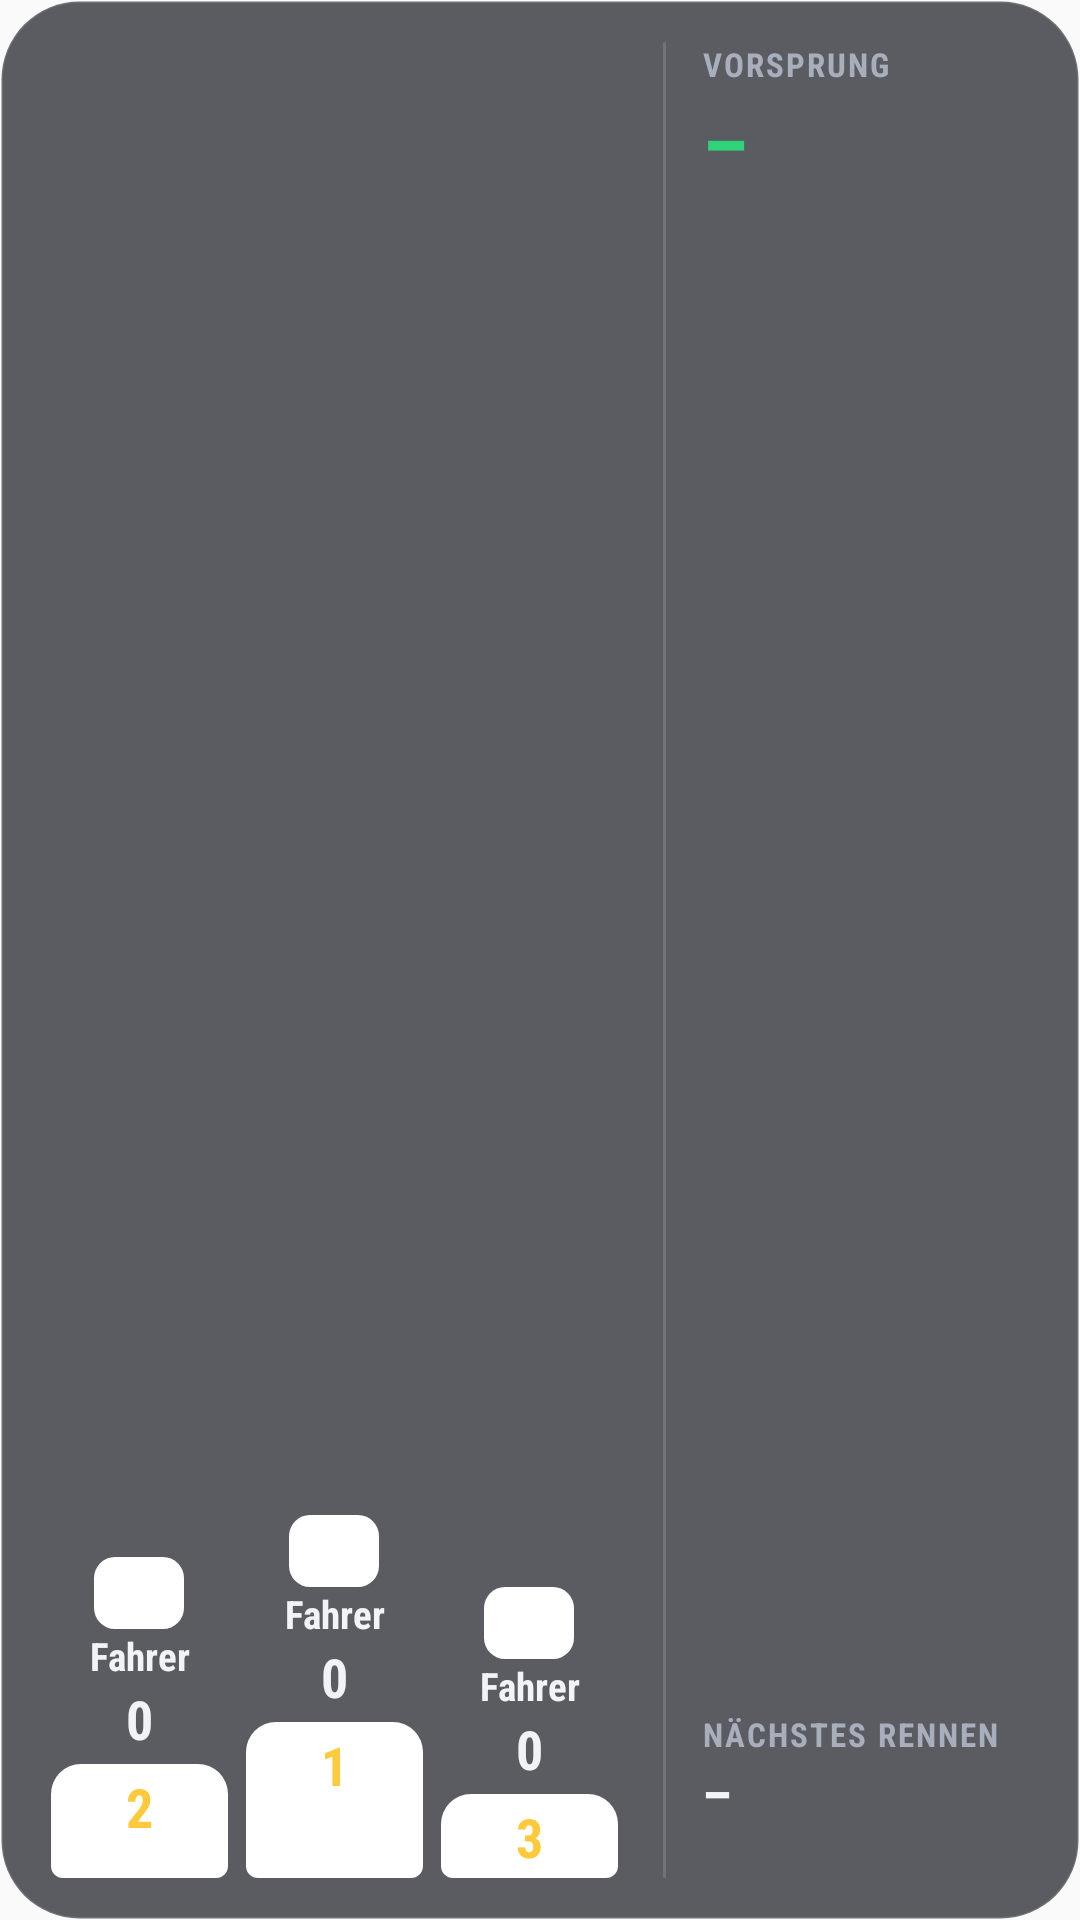

Reconstruct the res/layout file that produces this screen, plus the resources it refers to.
<!-- AndroidManifest.xml: application theme AppTheme -->
<!-- res/layout/widget_top3_large.xml -->
<?xml version="1.0" encoding="utf-8"?>
<FrameLayout xmlns:android="http://schemas.android.com/apk/res/android" android:id="@+id/root" android:layout_width="match_parent" android:layout_height="match_parent">
  <ImageView android:id="@+id/glass" android:layout_width="match_parent" android:layout_height="match_parent" android:scaleType="fitXY" android:visibility="gone"/>
<LinearLayout android:id="@+id/panel" android:layout_width="match_parent" android:layout_height="match_parent" android:orientation="vertical" android:background="@drawable/widget_bg_dark" android:padding="14dp">
  <TextView android:id="@+id/empty" android:layout_width="match_parent" android:layout_height="wrap_content" android:textSize="13sp" android:textColor="#A9AEBD" android:fontFamily="sans-serif-condensed" android:maxLines="3" android:ellipsize="end" android:text="Öffne die App einmal, dann erscheint hier die Wertung." android:visibility="gone"/>
  <LinearLayout android:id="@+id/content" android:layout_width="match_parent" android:layout_height="match_parent" android:orientation="horizontal">
    <LinearLayout android:layout_width="0dp" android:layout_height="match_parent" android:layout_weight="1" android:orientation="horizontal">
      <LinearLayout android:layout_width="0dp" android:layout_height="match_parent" android:layout_weight="1" android:orientation="vertical" android:gravity="bottom|center_horizontal">
        <FrameLayout android:layout_width="wrap_content" android:layout_height="24dp" android:minWidth="30dp">
        <ImageView android:id="@+id/b2_bg" android:layout_width="match_parent" android:layout_height="match_parent" android:src="@drawable/widget_badge" android:scaleType="fitXY"/>
        <TextView android:id="@+id/b2_num" android:layout_width="wrap_content" android:layout_height="match_parent" android:layout_gravity="center" android:gravity="center" android:paddingStart="5dp" android:paddingEnd="5dp" android:fontFamily="sans-serif-condensed" android:textStyle="bold" android:textSize="14sp" android:textColor="#FFFFFF" android:text="–"/>
      </FrameLayout>
        <TextView android:id="@+id/name2" android:layout_width="match_parent" android:layout_height="wrap_content" android:textSize="13sp" android:textColor="#F2F3F7" android:fontFamily="sans-serif-condensed" android:textStyle="bold" android:maxLines="1" android:ellipsize="end" android:text="Fahrer" android:gravity="center"/>
        <TextView android:id="@+id/pts2" android:layout_width="match_parent" android:layout_height="wrap_content" android:textSize="18sp" android:textColor="#F2F3F7" android:fontFamily="sans-serif-condensed" android:textStyle="bold" android:maxLines="1" android:ellipsize="end" android:text="0" android:gravity="center"/>
        <FrameLayout android:layout_width="match_parent" android:layout_height="38dp" android:layout_marginStart="3dp" android:layout_marginEnd="3dp" android:layout_marginTop="3dp">
          <ImageView android:id="@+id/step2" android:layout_width="match_parent" android:layout_height="match_parent" android:src="@drawable/widget_step" android:scaleType="fitXY"/>
          <TextView android:id="@+id/pos2" android:layout_width="wrap_content" android:layout_height="wrap_content" android:textSize="18sp" android:textColor="#FFC93C" android:fontFamily="sans-serif-condensed" android:textStyle="bold" android:maxLines="1" android:ellipsize="end" android:text="2" android:layout_gravity="top|center_horizontal" android:paddingTop="2dp"/>
        </FrameLayout>
      </LinearLayout>
      <LinearLayout android:layout_width="0dp" android:layout_height="match_parent" android:layout_weight="1" android:orientation="vertical" android:gravity="bottom|center_horizontal">
        <FrameLayout android:layout_width="wrap_content" android:layout_height="24dp" android:minWidth="30dp">
        <ImageView android:id="@+id/b1_bg" android:layout_width="match_parent" android:layout_height="match_parent" android:src="@drawable/widget_badge" android:scaleType="fitXY"/>
        <TextView android:id="@+id/b1_num" android:layout_width="wrap_content" android:layout_height="match_parent" android:layout_gravity="center" android:gravity="center" android:paddingStart="5dp" android:paddingEnd="5dp" android:fontFamily="sans-serif-condensed" android:textStyle="bold" android:textSize="14sp" android:textColor="#FFFFFF" android:text="–"/>
      </FrameLayout>
        <TextView android:id="@+id/name1" android:layout_width="match_parent" android:layout_height="wrap_content" android:textSize="13sp" android:textColor="#F2F3F7" android:fontFamily="sans-serif-condensed" android:textStyle="bold" android:maxLines="1" android:ellipsize="end" android:text="Fahrer" android:gravity="center"/>
        <TextView android:id="@+id/pts1" android:layout_width="match_parent" android:layout_height="wrap_content" android:textSize="18sp" android:textColor="#F2F3F7" android:fontFamily="sans-serif-condensed" android:textStyle="bold" android:maxLines="1" android:ellipsize="end" android:text="0" android:gravity="center"/>
        <FrameLayout android:layout_width="match_parent" android:layout_height="52dp" android:layout_marginStart="3dp" android:layout_marginEnd="3dp" android:layout_marginTop="3dp">
          <ImageView android:id="@+id/step1" android:layout_width="match_parent" android:layout_height="match_parent" android:src="@drawable/widget_step" android:scaleType="fitXY"/>
          <TextView android:id="@+id/pos1" android:layout_width="wrap_content" android:layout_height="wrap_content" android:textSize="18sp" android:textColor="#FFC93C" android:fontFamily="sans-serif-condensed" android:textStyle="bold" android:maxLines="1" android:ellipsize="end" android:text="1" android:layout_gravity="top|center_horizontal" android:paddingTop="2dp"/>
        </FrameLayout>
      </LinearLayout>
      <LinearLayout android:layout_width="0dp" android:layout_height="match_parent" android:layout_weight="1" android:orientation="vertical" android:gravity="bottom|center_horizontal">
        <FrameLayout android:layout_width="wrap_content" android:layout_height="24dp" android:minWidth="30dp">
        <ImageView android:id="@+id/b3_bg" android:layout_width="match_parent" android:layout_height="match_parent" android:src="@drawable/widget_badge" android:scaleType="fitXY"/>
        <TextView android:id="@+id/b3_num" android:layout_width="wrap_content" android:layout_height="match_parent" android:layout_gravity="center" android:gravity="center" android:paddingStart="5dp" android:paddingEnd="5dp" android:fontFamily="sans-serif-condensed" android:textStyle="bold" android:textSize="14sp" android:textColor="#FFFFFF" android:text="–"/>
      </FrameLayout>
        <TextView android:id="@+id/name3" android:layout_width="match_parent" android:layout_height="wrap_content" android:textSize="13sp" android:textColor="#F2F3F7" android:fontFamily="sans-serif-condensed" android:textStyle="bold" android:maxLines="1" android:ellipsize="end" android:text="Fahrer" android:gravity="center"/>
        <TextView android:id="@+id/pts3" android:layout_width="match_parent" android:layout_height="wrap_content" android:textSize="18sp" android:textColor="#F2F3F7" android:fontFamily="sans-serif-condensed" android:textStyle="bold" android:maxLines="1" android:ellipsize="end" android:text="0" android:gravity="center"/>
        <FrameLayout android:layout_width="match_parent" android:layout_height="28dp" android:layout_marginStart="3dp" android:layout_marginEnd="3dp" android:layout_marginTop="3dp">
          <ImageView android:id="@+id/step3" android:layout_width="match_parent" android:layout_height="match_parent" android:src="@drawable/widget_step" android:scaleType="fitXY"/>
          <TextView android:id="@+id/pos3" android:layout_width="wrap_content" android:layout_height="wrap_content" android:textSize="18sp" android:textColor="#FFC93C" android:fontFamily="sans-serif-condensed" android:textStyle="bold" android:maxLines="1" android:ellipsize="end" android:text="3" android:layout_gravity="top|center_horizontal" android:paddingTop="2dp"/>
        </FrameLayout>
      </LinearLayout>
    </LinearLayout>
    <ImageView android:id="@+id/divider" android:layout_width="1dp" android:layout_height="match_parent" android:layout_marginStart="12dp" android:layout_marginEnd="12dp" android:src="@drawable/widget_strip" android:scaleType="fitXY" android:alpha="0.15"/>
    <LinearLayout android:layout_width="112dp" android:layout_height="match_parent" android:orientation="vertical">
      <TextView android:id="@+id/lbl_gap" android:layout_width="match_parent" android:layout_height="wrap_content" android:textSize="11sp" android:textColor="#A9AEBD" android:fontFamily="sans-serif-condensed" android:textStyle="bold" android:maxLines="1" android:ellipsize="end" android:text="Vorsprung" android:textAllCaps="true" android:letterSpacing="0.06"/>
      <TextView android:id="@+id/gap" android:layout_width="match_parent" android:layout_height="wrap_content" android:textSize="28sp" android:textColor="#2FD47A" android:fontFamily="sans-serif-condensed" android:textStyle="bold" android:maxLines="1" android:ellipsize="end" android:text="–"/>
      <TextView android:id="@+id/gap_who" android:layout_width="match_parent" android:layout_height="wrap_content" android:textSize="12sp" android:textColor="#A9AEBD" android:fontFamily="sans-serif-condensed" android:maxLines="1" android:ellipsize="end" android:text=""/>
      <FrameLayout android:layout_width="1dp" android:layout_height="0dp" android:layout_weight="1"/>
      <TextView android:id="@+id/lbl_next" android:layout_width="match_parent" android:layout_height="wrap_content" android:textSize="11sp" android:textColor="#A9AEBD" android:fontFamily="sans-serif-condensed" android:textStyle="bold" android:maxLines="1" android:ellipsize="end" android:text="Nächstes Rennen" android:textAllCaps="true" android:letterSpacing="0.06"/>
      <TextView android:id="@+id/next" android:layout_width="match_parent" android:layout_height="wrap_content" android:textSize="18sp" android:textColor="#F2F3F7" android:fontFamily="sans-serif-condensed" android:textStyle="bold" android:maxLines="1" android:ellipsize="end" android:text="–" android:textAllCaps="true"/>
      <TextView android:id="@+id/round" android:layout_width="match_parent" android:layout_height="wrap_content" android:textSize="12sp" android:textColor="#A9AEBD" android:fontFamily="sans-serif-condensed" android:maxLines="1" android:ellipsize="end" android:text=""/>
    </LinearLayout>
  </LinearLayout>
</LinearLayout>
</FrameLayout>
<!-- resources referenced by this layout -->
<resources>
  <!-- drawable widget_badge (drawable) -->
  <?xml version="1.0" encoding="utf-8"?>
  <shape xmlns:android="http://schemas.android.com/apk/res/android" android:shape="rectangle">
    <solid android:color="#FFFFFFFF"/>
    <corners android:radius="7dp"/>
  </shape>
  <!-- drawable widget_bg_dark (drawable) -->
  <?xml version="1.0" encoding="utf-8"?>
  <shape xmlns:android="http://schemas.android.com/apk/res/android" android:shape="rectangle">
    <solid android:color="#B3181A22"/>
    <corners android:radius="26dp"/>
    <stroke android:width="1dp" android:color="#1FFFFFFF"/>
  </shape>
  <!-- drawable widget_step (drawable) -->
  <?xml version="1.0" encoding="utf-8"?>
  <shape xmlns:android="http://schemas.android.com/apk/res/android" android:shape="rectangle">
    <solid android:color="#FFFFFFFF"/>
    <corners android:topLeftRadius="10dp" android:topRightRadius="10dp" android:bottomLeftRadius="4dp" android:bottomRightRadius="4dp"/>
  </shape>
  <!-- drawable widget_strip (drawable) -->
  <?xml version="1.0" encoding="utf-8"?>
  <shape xmlns:android="http://schemas.android.com/apk/res/android" android:shape="rectangle">
    <solid android:color="#FFFFFFFF"/>
    <corners android:radius="2dp"/>
  </shape>
  <style name="AppTheme" parent="Theme.AppCompat.DayNight.DarkActionBar">
          <item name="colorPrimary">@color/colorPrimary</item>
          <item name="colorPrimaryDark">@color/colorPrimaryDark</item>
          <item name="colorAccent">@color/colorAccent</item>
      </style>
  <!-- not gathered from this repository: default colours our renderer supplied (Android Studio template values) -->
  <color name="colorPrimary">#FF6200EE</color>
  <color name="colorPrimaryDark">#FF3700B3</color>
  <color name="colorAccent">#FF03DAC5</color>
</resources>
